Image classification data set "data" (finknj/ChessMate on GitHub). Class labels (13): blue bishop, blue king, blue knight, blue pawn, blue queen, blue rook, temp, yellow bishop, yellow king, yellow knight, yellow pawn, yellow queen, yellow rook.

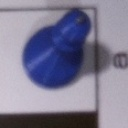
Label: blue pawn

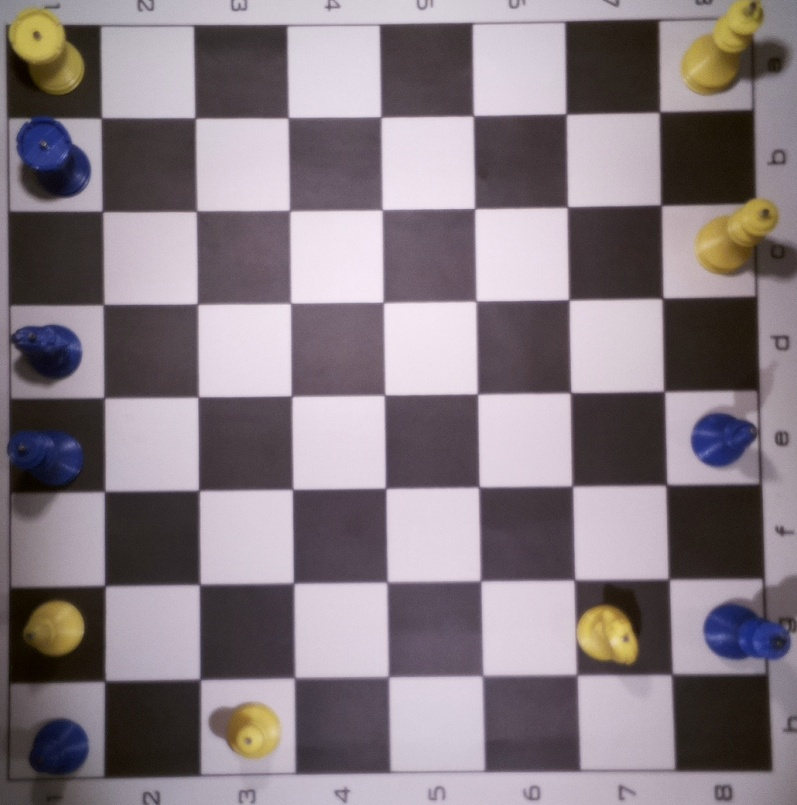
Label: temp

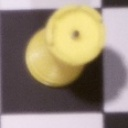
Label: yellow rook

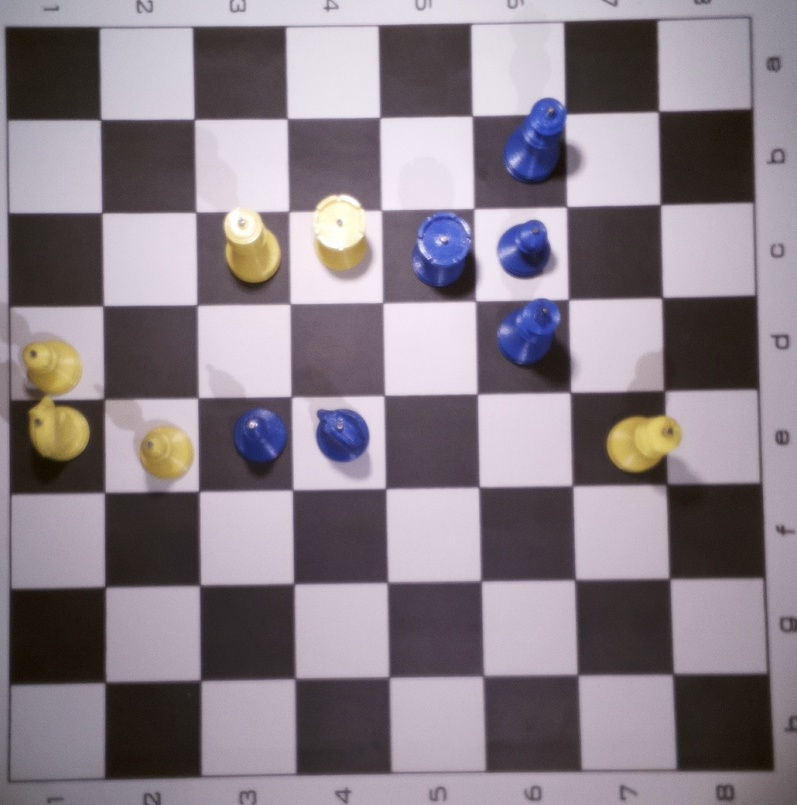
Label: temp

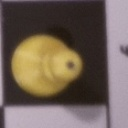
Label: yellow pawn

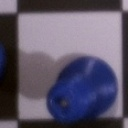
Label: blue queen
